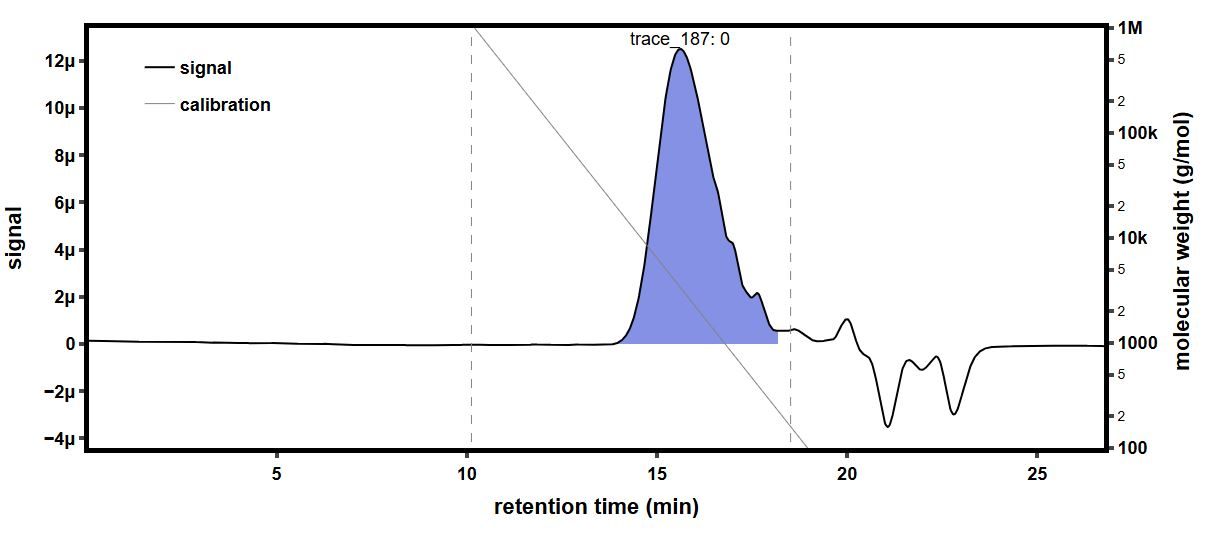

Source data for this figure (header and first rows):
time (min), raw light scattering data: detector volt…, raw light scattering data: detector volt…, raw light scattering data: detector volt…, raw light scattering data: detector volt…, raw light scattering data: detector volt…, raw light scattering data: detector volt…, raw light scattering data: detector volt…, raw light scattering data: detector volt…, raw UV absorbance data: detector voltage…, differential refractive index data: diff…, Forward Laser Monitor: Forward Laser Mon…, Auto-inject Signal: Auto-inject Signal, Auto-inject Signal: Auto-inject Signal, absolute refractive index data: absolute…
-0.1661, 0.0259, 0.0148, 0.03954, 0.02823, 0.03282, 0.02701, 0.04113, 0.01609, , -0.0002811, 1.005, , 1.441
-0.1493, 0.0259, 0.0148, 0.03954, 0.02823, 0.03282, 0.02701, 0.04113, 0.01609, , -0.0002811, 1.005, , 1.441
-0.1324, 0.0259, 0.01479, 0.03954, 0.02824, 0.03282, 0.02701, 0.04113, 0.01609, , -0.0002811, 1.005, , 1.441
-0.1156, 0.0259, 0.01479, 0.03954, 0.02824, 0.03282, 0.02701, 0.04113, 0.01609, , -0.0002811, 1.005, , 1.441
-0.09876, 0.0259, 0.01479, 0.03954, 0.02824, 0.03282, 0.02701, 0.04113, 0.01609, , -0.0002811, 1.005, , 1.441
-0.08192, 0.0259, 0.01479, 0.03954, 0.02824, 0.03282, 0.02701, 0.04113, 0.01609, , -0.0002811, 1.005, , 1.441
-0.06509, 0.0259, 0.01479, 0.03954, 0.02824, 0.03282, 0.02701, 0.04113, 0.01609, , -0.0002811, 1.005, , 1.441
-0.04825, 0.0259, 0.0148, 0.03954, 0.02823, 0.03282, 0.02701, 0.04113, 0.01609, , -0.0002811, 1.005, , 1.441
-0.03142, 0.0259, 0.0148, 0.03954, 0.02823, 0.03282, 0.02701, 0.04113, 0.01609, , -0.0002811, 1.005, , 1.441
-0.01458, 0.0259, 0.01479, 0.03954, 0.02823, 0.03282, 0.02701, 0.04113, 0.01609, , -0.0002811, 1.005, , 1.441
0.002251, 0.02589, 0.0148, 0.03954, 0.02823, 0.03281, 0.02701, 0.04113, 0.01609, , -0.0002811, 1.005, , 1.441
0.01909, 0.0259, 0.01479, 0.03954, 0.02823, 0.03282, 0.02701, 0.04113, 0.01609, , -0.0002811, 1.005, , 1.441
0.03592, 0.0259, 0.01479, 0.03954, 0.02823, 0.03282, 0.027, 0.04113, 0.01609, , -0.0002811, 1.005, , 1.441
0.05275, 0.0259, 0.0148, 0.03954, 0.02823, 0.03282, 0.02701, 0.04113, 0.01609, , -0.0002811, 1.005, , 1.441
0.06959, 0.0259, 0.0148, 0.03954, 0.02823, 0.03282, 0.02701, 0.04113, 0.01609, , -0.0002811, 1.005, , 1.441
0.08642, 0.0259, 0.0148, 0.03954, 0.02823, 0.03282, 0.027, 0.04113, 0.01609, 0.05483, -0.0002811, 1.005, , 1.441
0.1033, 0.0259, 0.0148, 0.03954, 0.02823, 0.03282, 0.027, 0.04113, 0.01609, 0.05483, -0.0002811, 1.005, , 1.441
0.1201, 0.02589, 0.01479, 0.03954, 0.02823, 0.03282, 0.02701, 0.04113, 0.0161, 0.05483, -0.0002811, 1.005, , 1.441
0.1369, 0.0259, 0.01479, 0.03954, 0.02823, 0.03282, 0.02701, 0.04113, 0.0161, 0.05484, -0.0002811, 1.005, , 1.441
0.1538, 0.0259, 0.01479, 0.03954, 0.02824, 0.03282, 0.02701, 0.04114, 0.0161, 0.05484, -0.0002811, 1.005, , 1.441
0.1706, 0.0259, 0.01479, 0.03954, 0.02824, 0.03282, 0.02701, 0.04113, 0.0161, 0.05484, -0.0002811, 1.005, , 1.441
0.1874, 0.0259, 0.0148, 0.03954, 0.02824, 0.03282, 0.02701, 0.04113, 0.01609, 0.05483, -0.0002811, 1.005, , 1.441
0.2043, 0.02589, 0.0148, 0.03955, 0.02824, 0.03282, 0.02701, 0.04113, 0.01609, 0.05483, -0.0002811, 1.005, , 1.441
0.2211, 0.0259, 0.0148, 0.03955, 0.02824, 0.03282, 0.02701, 0.04113, 0.01609, 0.05484, -0.0002811, 1.005, , 1.441
0.2379, 0.0259, 0.01479, 0.03954, 0.02824, 0.03282, 0.02701, 0.04113, 0.01609, 0.05484, -0.0002811, 1.005, , 1.441
0.2548, 0.0259, 0.01479, 0.03954, 0.02823, 0.03282, 0.02701, 0.04113, 0.0161, 0.05484, -0.0002811, 1.005, , 1.441
0.2716, 0.02589, 0.01479, 0.03954, 0.02823, 0.03282, 0.02701, 0.04113, 0.01609, 0.05484, -0.0002811, 1.005, , 1.441
0.2884, 0.0259, 0.0148, 0.03954, 0.02823, 0.03281, 0.02701, 0.04113, 0.01609, 0.05484, -0.0002811, 1.005, , 1.441
0.3053, 0.02589, 0.0148, 0.03954, 0.02823, 0.03282, 0.02701, 0.04113, 0.0161, 0.05483, -0.0002811, 1.005, , 1.441
0.3221, 0.02589, 0.0148, 0.03954, 0.02824, 0.03282, 0.02701, 0.04113, 0.01609, 0.05484, -0.0002811, 1.005, , 1.441
0.3389, 0.02589, 0.01479, 0.03954, 0.02824, 0.03282, 0.02701, 0.04113, 0.01609, 0.05483, -0.0002811, 1.005, , 1.441
0.3558, 0.0259, 0.01479, 0.03954, 0.02823, 0.03283, 0.02701, 0.04113, 0.01609, 0.05484, -0.0002811, 1.005, , 1.441
0.3726, 0.02589, 0.0148, 0.03954, 0.02823, 0.03282, 0.02701, 0.04113, 0.01609, 0.05484, -0.0002811, 1.005, , 1.441
0.3894, 0.02589, 0.0148, 0.03954, 0.02823, 0.03282, 0.02701, 0.04113, 0.01609, 0.05484, -0.0002811, 1.005, , 1.441
0.4063, 0.0259, 0.01479, 0.03954, 0.02823, 0.03282, 0.02701, 0.04113, 0.01609, 0.05484, -0.0002811, 1.005, , 1.441
0.4231, 0.0259, 0.01479, 0.03954, 0.02823, 0.03282, 0.02701, 0.04113, 0.01609, 0.05484, -0.0002811, 1.005, , 1.441
0.4399, 0.0259, 0.01479, 0.03954, 0.02823, 0.03282, 0.02701, 0.04113, 0.01609, 0.05484, -0.0002811, 1.005, , 1.441
0.4568, 0.0259, 0.01479, 0.03954, 0.02824, 0.03282, 0.02701, 0.04113, 0.0161, 0.05484, -0.0002811, 1.005, , 1.441
0.4736, 0.0259, 0.0148, 0.03954, 0.02824, 0.03282, 0.02701, 0.04113, 0.0161, 0.05484, -0.0002811, 1.005, , 1.441
0.4905, 0.0259, 0.0148, 0.03954, 0.02824, 0.03282, 0.02701, 0.04113, 0.01609, 0.05484, -0.0002811, 1.005, , 1.441
0.5073, 0.0259, 0.01479, 0.03954, 0.02823, 0.03282, 0.02701, 0.04113, 0.01609, 0.05485, -0.0002811, 1.005, , 1.441
0.5241, 0.0259, 0.01479, 0.03954, 0.02823, 0.03282, 0.02701, 0.04113, 0.01609, 0.05485, -0.0002811, 1.005, , 1.441
0.541, 0.0259, 0.01479, 0.03954, 0.02824, 0.03282, 0.02701, 0.04113, 0.01609, 0.05485, -0.0002811, 1.005, , 1.441
0.5578, 0.0259, 0.01479, 0.03954, 0.02823, 0.03282, 0.02701, 0.04114, 0.01609, 0.05485, -0.0002811, 1.005, , 1.441
0.5746, 0.0259, 0.0148, 0.03954, 0.02823, 0.03282, 0.02701, 0.04113, 0.0161, 0.05485, -0.0002811, 1.005, , 1.441
0.5915, 0.0259, 0.01479, 0.03954, 0.02824, 0.03282, 0.02701, 0.04113, 0.01609, 0.05485, -0.0002811, 1.005, , 1.441
0.6083, 0.02589, 0.01479, 0.03954, 0.02824, 0.03282, 0.02701, 0.04113, 0.01609, 0.05485, -0.0002811, 1.005, , 1.441
0.6251, 0.0259, 0.0148, 0.03954, 0.02824, 0.03282, 0.02701, 0.04113, 0.0161, 0.05485, -0.0002811, 1.005, , 1.441
0.642, 0.0259, 0.0148, 0.03954, 0.02824, 0.03282, 0.02701, 0.04113, 0.0161, 0.05485, -0.0002811, 1.005, , 1.441
0.6588, 0.0259, 0.0148, 0.03954, 0.02823, 0.03282, 0.02701, 0.04113, 0.0161, 0.05485, -0.0002811, 1.005, , 1.441
0.6756, 0.0259, 0.01479, 0.03954, 0.02823, 0.03282, 0.02701, 0.04113, 0.0161, 0.05486, -0.0002811, 1.005, , 1.441
0.6925, 0.0259, 0.01479, 0.03954, 0.02823, 0.03282, 0.02701, 0.04113, 0.01609, 0.05486, -0.0002811, 1.005, , 1.441
0.7093, 0.0259, 0.0148, 0.03954, 0.02823, 0.03282, 0.02701, 0.04113, 0.01609, 0.05486, -0.0002811, 1.005, , 1.441
0.7261, 0.0259, 0.0148, 0.03955, 0.02824, 0.03282, 0.02701, 0.04114, 0.01609, 0.05486, -0.0002811, 1.005, , 1.441
0.743, 0.0259, 0.0148, 0.03955, 0.02824, 0.03282, 0.02701, 0.04114, 0.01609, 0.05486, -0.0002811, 1.005, , 1.441
0.7598, 0.0259, 0.01479, 0.03954, 0.02823, 0.03282, 0.02701, 0.04113, 0.01609, 0.05486, -0.0002811, 1.005, , 1.441
0.7766, 0.0259, 0.01479, 0.03954, 0.02823, 0.03282, 0.02701, 0.04113, 0.01609, 0.05486, -0.0002811, 1.005, , 1.441
0.7935, 0.0259, 0.01479, 0.03955, 0.02823, 0.03282, 0.02701, 0.04113, 0.0161, 0.05486, -0.0002811, 1.005, , 1.441
0.8103, 0.02589, 0.01479, 0.03955, 0.02823, 0.03282, 0.02701, 0.04113, 0.01609, 0.05487, -0.0002811, 1.005, , 1.441
0.8271, 0.0259, 0.01479, 0.03955, 0.02824, 0.03282, 0.02701, 0.04113, 0.01609, 0.05487, -0.0002811, 1.005, , 1.441
... 1,603 more rows
